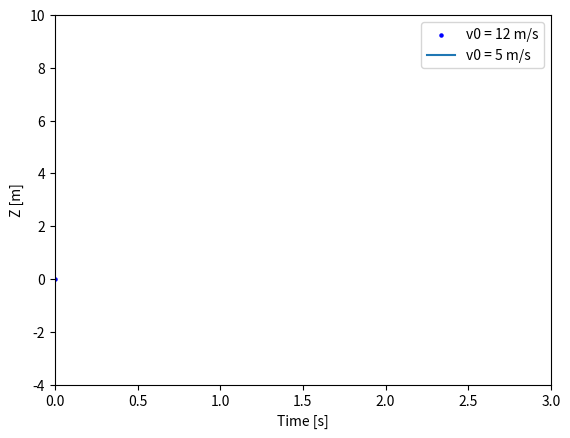
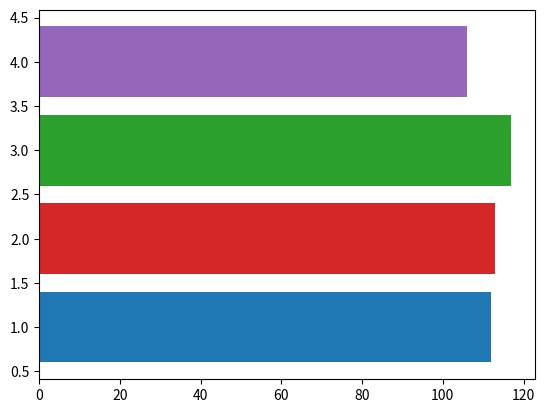

Here is the Python script that generated these plots, in order:
import matplotlib.pyplot as plt
import numpy as np

import matplotlib.animation as animation


# method 1
fig, ax = plt.subplots()
t = np.linspace(0, 3, 40)
g = -9.81
v0 = 12
z = g * t**2 / 2 + v0 * t

v02 = 5
z2 = g * t**2 / 2 + v02 * t

scat = ax.scatter(t[0], z[0], c="b", s=5, label=f'v0 = {v0} m/s')
line2 = ax.plot(t[0], z2[0], label=f'v0 = {v02} m/s')[0]
ax.set(xlim=[0, 3], ylim=[-4, 10], xlabel='Time [s]', ylabel='Z [m]')
ax.legend()


def update(frame):
    # for each frame, update the data stored on each artist.
    x = t[:frame]
    y = z[:frame]
    # update the scatter plot:
    data = np.stack([x, y]).T
    scat.set_offsets(data)
    # update the line plot:
    line2.set_xdata(t[:frame])
    line2.set_ydata(z2[:frame])
    return (scat, line2)


ani = animation.FuncAnimation(fig=fig, func=update, frames=40, interval=30)
plt.show()


# method 2
fig, ax = plt.subplots()
rng = np.random.default_rng(19680801)
data = np.array([20, 20, 20, 20])
x = np.array([1, 2, 3, 4])

artists = []
colors = ['tab:blue', 'tab:red', 'tab:green', 'tab:purple']
for i in range(20):
    data += rng.integers(low=0, high=10, size=data.shape)
    container = ax.barh(x, data, color=colors)
    artists.append(container)


ani = animation.ArtistAnimation(fig=fig, artists=artists, interval=400)
plt.show()